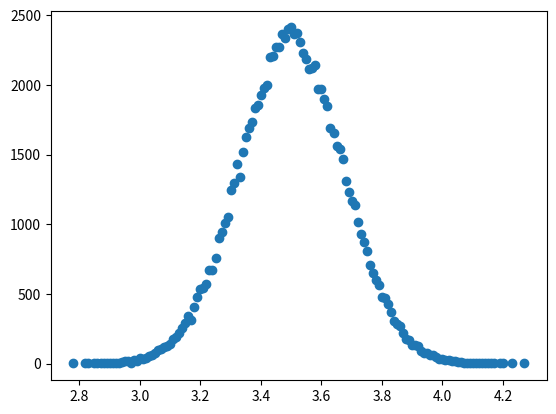

This chart was generated by the following Python code:
import matplotlib.pyplot as plt
import random
from collections import Counter
values = []
frequency = []
average_value_x = []
value_frequency_y = []
sample_size = 100
number_of_samples =100000

def sample_generator(average,sample_size):
    for x in range(0,sample_size):
       average += random.randint(1,6)
    values.append(average/sample_size)

def Central_Limit_theorem(sample_size,number_of_samples):
    for x in range(0,number_of_samples):
        sample_generator(0,sample_size)

Central_Limit_theorem(sample_size,number_of_samples)
frequency.append(Counter(values))

for index in range(len(frequency)):
    for key in frequency[index]:
        value_frequency_y.append(frequency[index][key])
        average_value_x.append(key)

plt.plot(average_value_x,value_frequency_y,'o')
plt.show()
